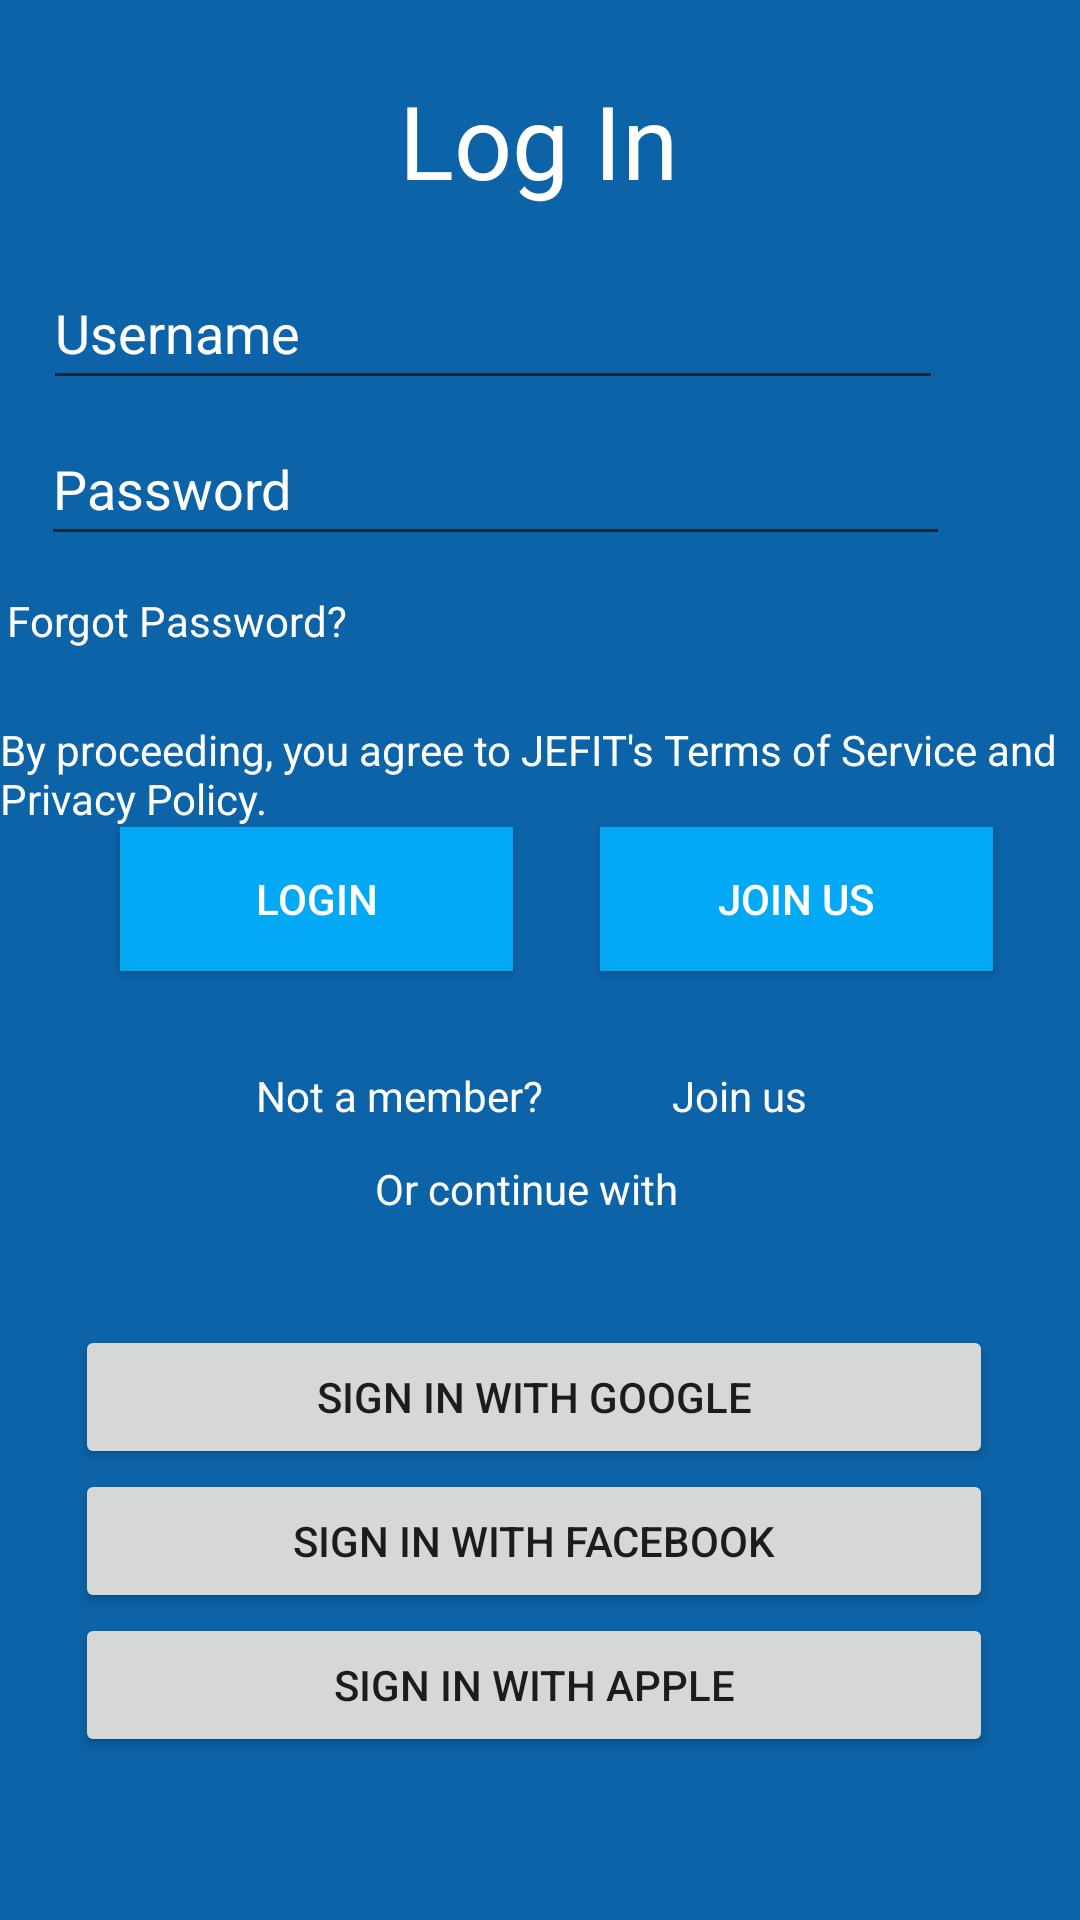

This screen was rendered from an Android layout file. Write that file and the resources it references.
<!-- AndroidManifest.xml: application theme Theme.TemaDAM -->
<!-- res/layout/activity_login.xml -->
<?xml version="1.0" encoding="utf-8"?>
<androidx.constraintlayout.widget.ConstraintLayout xmlns:android="http://schemas.android.com/apk/res/android"
    xmlns:app="http://schemas.android.com/apk/res-auto"
    xmlns:tools="http://schemas.android.com/tools"
    android:id="@+id/txtLogin"
    android:layout_width="match_parent"
    android:layout_height="match_parent"
    android:background="#0C63A8"
    tools:context=".LoginActivity">

    <TextView
        android:id="@+id/textView2"
        android:layout_width="wrap_content"
        android:layout_height="wrap_content"
        android:layout_marginTop="24dp"
        android:text="@string/LoginPageString"
        android:textColor="#FFFFFF"
        android:textSize="34sp"
        app:layout_constraintEnd_toEndOf="parent"
        app:layout_constraintHorizontal_bias="0.498"
        app:layout_constraintStart_toStartOf="parent"
        app:layout_constraintTop_toTopOf="parent" />

    <EditText
        android:id="@+id/editUsername"
        android:layout_width="300dp"
        android:layout_height="48dp"
        android:layout_marginTop="16dp"
        android:ems="10"
        android:hint="@string/UsernameLoginString"
        android:inputType="textPersonName"
        android:minHeight="48dp"
        android:textColorHint="#FFFFFF"
        app:layout_constraintEnd_toEndOf="parent"
        app:layout_constraintHorizontal_bias="0.238"
        app:layout_constraintStart_toStartOf="parent"
        app:layout_constraintTop_toBottomOf="@+id/textView2"
        tools:ignore="SpeakableTextPresentCheck" />

    <EditText
        android:id="@+id/editPassword"
        android:layout_width="303dp"
        android:layout_height="48dp"
        android:layout_marginTop="4dp"
        android:ems="10"
        android:hint="@string/PasswordLoginString"
        android:inputType="textPersonName"
        android:textColorHint="#FFFFFF"
        app:layout_constraintEnd_toEndOf="parent"
        app:layout_constraintHorizontal_bias="0.24"
        app:layout_constraintStart_toStartOf="parent"
        app:layout_constraintTop_toBottomOf="@+id/editUsername"
        tools:ignore="SpeakableTextPresentCheck" />

    <TextView
        android:id="@+id/textView3"
        android:layout_width="wrap_content"
        android:layout_height="wrap_content"
        android:layout_marginTop="12dp"
        android:text="@string/Forgot_string"
        android:textColor="#FFFFFF"
        app:layout_constraintEnd_toEndOf="parent"
        app:layout_constraintHorizontal_bias="0.009"
        app:layout_constraintStart_toStartOf="parent"
        app:layout_constraintTop_toBottomOf="@+id/editPassword" />

    <TextView
        android:id="@+id/textView4"
        android:layout_width="wrap_content"
        android:layout_height="wrap_content"
        android:layout_marginTop="24dp"
        android:text="@string/Terms_Agreement_String"
        android:textColor="#FFFFFF"
        app:layout_constraintEnd_toEndOf="parent"
        app:layout_constraintHorizontal_bias="0.041"
        app:layout_constraintStart_toStartOf="parent"
        app:layout_constraintTop_toBottomOf="@+id/textView3" />

    <Button
        android:id="@+id/btnLogin2"
        android:layout_width="131dp"
        android:layout_height="48dp"
        android:background="#03A9F4"
        android:text="@string/LoginString"
        android:textColor="#FFFFFF"
        app:layout_constraintEnd_toEndOf="parent"
        app:layout_constraintHorizontal_bias="0.175"
        app:layout_constraintStart_toStartOf="parent"
        app:layout_constraintTop_toBottomOf="@+id/textView4"
        tools:ignore="TextContrastCheck" />

    <TextView
        android:id="@+id/textView5"
        android:layout_width="wrap_content"
        android:layout_height="wrap_content"
        android:layout_marginTop="32dp"
        android:text="@string/NoMemberString"
        android:textColor="#FFFFFF"
        app:layout_constraintEnd_toEndOf="parent"
        app:layout_constraintHorizontal_bias="0.323"
        app:layout_constraintStart_toStartOf="parent"
        app:layout_constraintTop_toBottomOf="@+id/btnLogin2" />

    <TextView
        android:id="@+id/textView6"
        android:layout_width="wrap_content"
        android:layout_height="wrap_content"
        android:layout_marginTop="32dp"
        android:text="@string/JoinString"
        android:textColor="#FFFFFF"
        app:layout_constraintEnd_toEndOf="parent"
        app:layout_constraintHorizontal_bias="0.321"
        app:layout_constraintStart_toEndOf="@+id/textView5"
        app:layout_constraintTop_toBottomOf="@+id/btnLogin2" />

    <TextView
        android:id="@+id/textView7"
        android:layout_width="wrap_content"
        android:layout_height="wrap_content"
        android:layout_marginTop="12dp"
        android:text="@string/login_options"
        android:textColor="#FFFFFF"
        app:layout_constraintEnd_toEndOf="parent"
        app:layout_constraintHorizontal_bias="0.483"
        app:layout_constraintStart_toStartOf="parent"
        app:layout_constraintTop_toBottomOf="@+id/textView6" />

    <Button
        android:id="@+id/button2"
        android:layout_width="306dp"
        android:layout_height="48dp"
        android:layout_marginTop="36dp"
        android:text="@string/Google_Sign"
        app:layout_constraintEnd_toEndOf="parent"
        app:layout_constraintHorizontal_bias="0.466"
        app:layout_constraintStart_toStartOf="parent"
        app:layout_constraintTop_toBottomOf="@+id/textView7" />

    <Button
        android:id="@+id/button3"
        android:layout_width="306dp"
        android:layout_height="48dp"
        android:text="@string/Facebook_sign"
        app:layout_constraintEnd_toEndOf="parent"
        app:layout_constraintHorizontal_bias="0.466"
        app:layout_constraintStart_toStartOf="parent"
        app:layout_constraintTop_toBottomOf="@+id/button2" />

    <Button
        android:id="@+id/button4"
        android:layout_width="306dp"
        android:layout_height="48dp"
        android:text="@string/Apple_sign"
        app:layout_constraintEnd_toEndOf="parent"
        app:layout_constraintHorizontal_bias="0.466"
        app:layout_constraintStart_toStartOf="parent"
        app:layout_constraintTop_toBottomOf="@+id/button3" />

    <Button
        android:id="@+id/btnJoin"
        android:layout_width="131dp"
        android:layout_height="48dp"
        android:background="#03A9F4"
        android:text="@string/JoinString"
        android:textColor="#FFFFFF"
        app:layout_constraintEnd_toEndOf="parent"
        app:layout_constraintStart_toEndOf="@+id/btnLogin2"
        app:layout_constraintTop_toBottomOf="@+id/textView4"
        tools:ignore="TextContrastCheck" />


</androidx.constraintlayout.widget.ConstraintLayout>
<!-- resources referenced by this layout -->
<resources>
  <string name="Apple_sign">SIGN IN WITH APPLE</string>
  <string name="Facebook_sign">SIGN IN WITH FACEBOOK</string>
  <string name="Forgot_string">Forgot Password?</string>
  <string name="Google_Sign">SIGN IN WITH GOOGLE</string>
  <string name="JoinString">Join us</string>
  <string name="LoginPageString">Log In</string>
  <string name="LoginString">LOGIN</string>
  <string name="NoMemberString">Not a member?</string>
  <string name="PasswordLoginString">Password</string>
  <string name="Terms_Agreement_String">By proceeding, you agree to JEFIT\'s Terms of Service and Privacy Policy.</string>
  <string name="UsernameLoginString">Username</string>
  <string name="login_options">Or continue with</string>
  <style name="Theme.TemaDAM" parent="Theme.AppCompat.Light.NoActionBar">
          
          <item name="colorPrimary">@color/purple_500</item>
          <item name="colorPrimaryVariant">@color/purple_700</item>
          <item name="colorOnPrimary">@color/white</item>
          
          <item name="colorSecondary">@color/teal_200</item>
          <item name="colorSecondaryVariant">@color/teal_700</item>
          <item name="colorOnSecondary">@color/black</item>
          
          <item name="android:statusBarColor" tools:targetApi="l">?attr/colorPrimaryVariant</item>
          
      </style>
  <!-- not gathered from this repository: default colours our renderer supplied (Android Studio template values) -->
  <color name="purple_500">#FF6200EE</color>
  <color name="purple_700">#FF3700B3</color>
  <color name="teal_200">#FF03DAC5</color>
  <color name="teal_700">#FF018786</color>
  <color name="black">#FF000000</color>
  <color name="white">#FFFFFFFF</color>
</resources>
